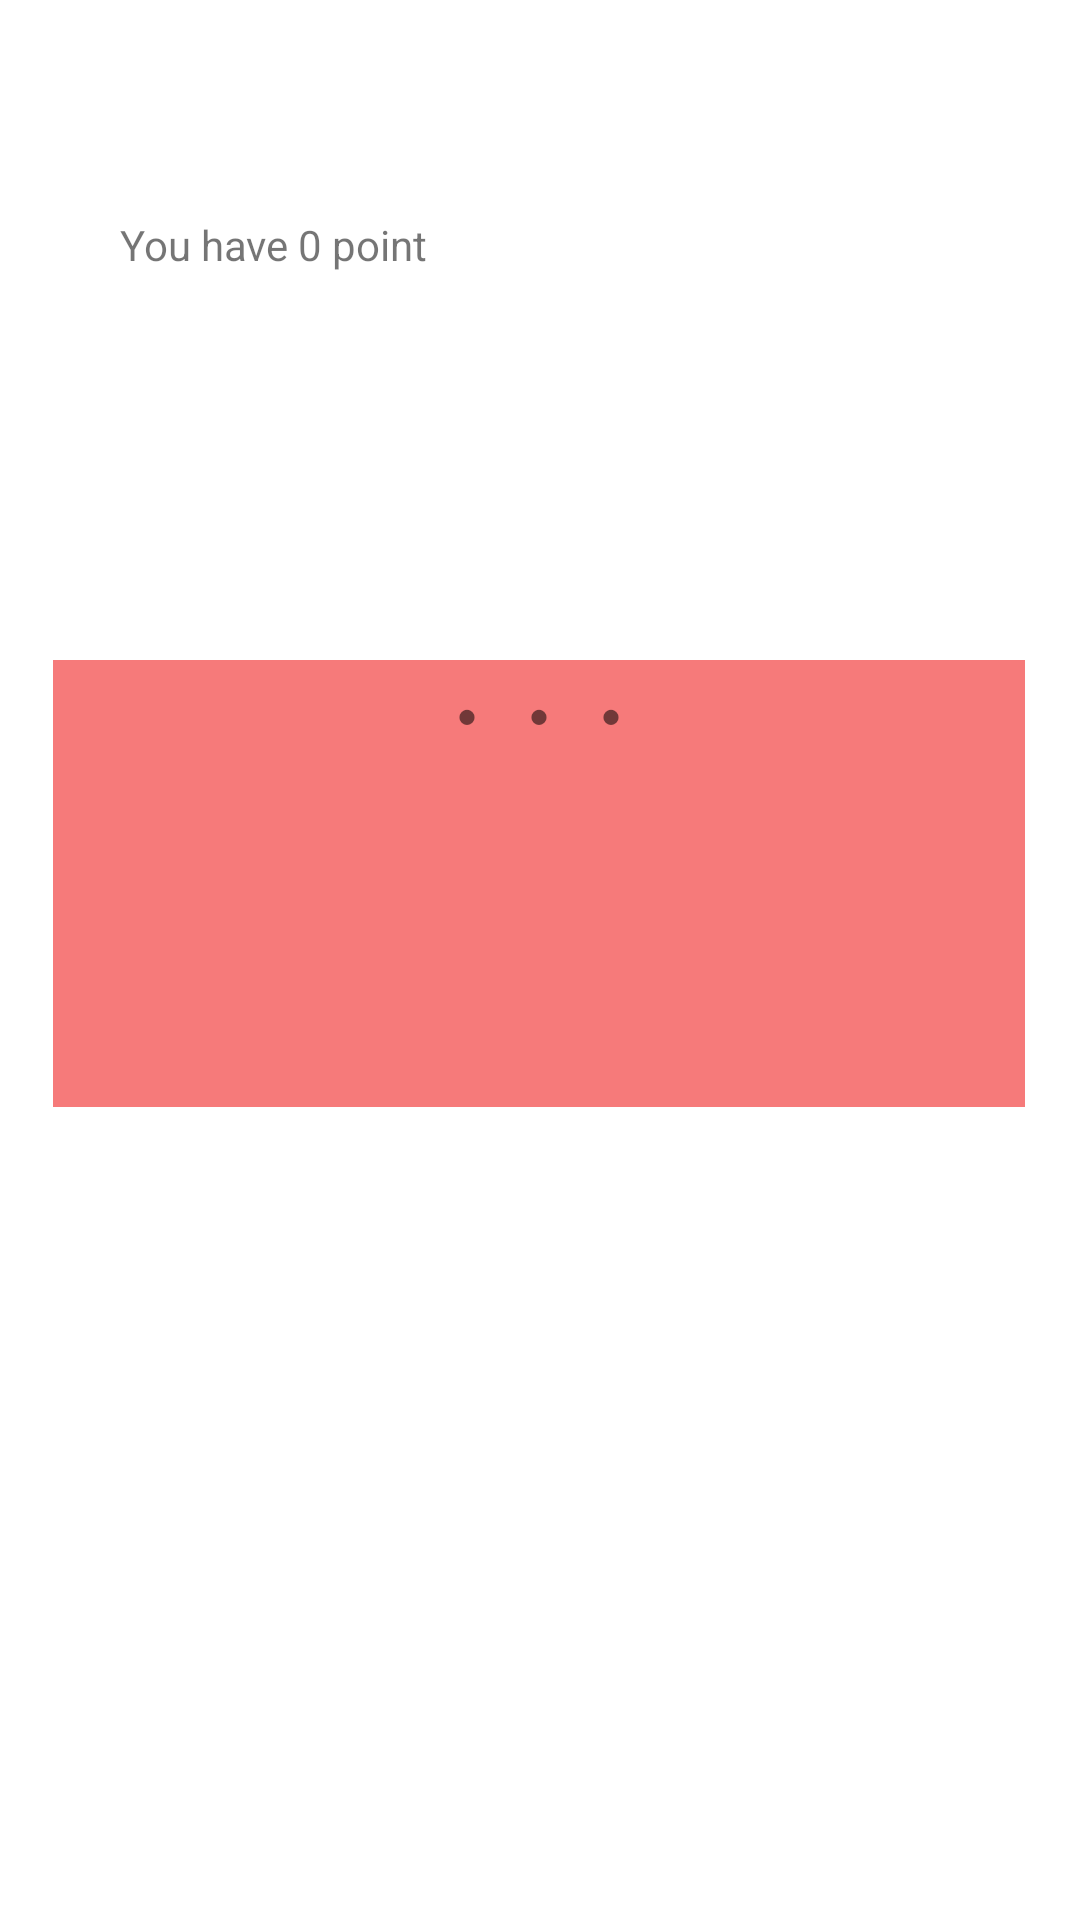

Reconstruct the res/layout file that produces this screen, plus the resources it refers to.
<!-- AndroidManifest.xml: application theme Theme.MyRankApp -->
<!-- res/layout/the_shop.xml -->
<?xml version="1.0" encoding="utf-8"?>
<androidx.constraintlayout.widget.ConstraintLayout xmlns:android="http://schemas.android.com/apk/res/android"
    xmlns:app="http://schemas.android.com/apk/res-auto"
    xmlns:tools="http://schemas.android.com/tools"
    android:layout_width="match_parent"
    android:layout_height="match_parent">

    <TextView
        android:id="@+id/txs1"
        android:layout_width="324dp"
        android:layout_height="149dp"
        android:layout_marginTop="220dp"
        android:background="#F67A7A"
        android:gravity="center_horizontal"
        android:text="@string/tentyo_word"
        android:textSize="24sp"
        app:layout_constraintEnd_toEndOf="parent"
        app:layout_constraintHorizontal_bias="0.492"
        app:layout_constraintStart_toStartOf="parent"
        app:layout_constraintTop_toTopOf="parent" />

    <TextView
        android:id="@+id/txs2"
        android:layout_width="wrap_content"
        android:layout_height="wrap_content"
        android:layout_marginStart="40dp"
        android:layout_marginLeft="40dp"
        android:text="@string/money"
        app:layout_constraintBottom_toTopOf="@+id/txs1"
        app:layout_constraintStart_toStartOf="parent"
        app:layout_constraintTop_toTopOf="parent"
        app:layout_constraintVertical_bias="0.358" />

    <ImageView
        android:id="@+id/image1"
        android:layout_width="99dp"
        android:layout_height="149dp"
        android:layout_marginBottom="20dp"
        app:layout_constraintBottom_toTopOf="@+id/txs1"
        app:layout_constraintEnd_toEndOf="parent"
        app:layout_constraintHorizontal_bias="0.867"
        app:layout_constraintStart_toStartOf="parent"
        tools:srcCompat="@drawable/ケチャン" />
</androidx.constraintlayout.widget.ConstraintLayout>
<!-- resources referenced by this layout -->
<resources>
  <string name="money">You have 0 point</string>
  <string name="tentyo_word">・・・</string>
  <style name="Theme.MyRankApp" parent="Theme.MaterialComponents.DayNight.DarkActionBar">
          
          <item name="colorPrimary">@color/purple_500</item>
          <item name="colorPrimaryVariant">@color/purple_700</item>
          <item name="colorOnPrimary">@color/white</item>
          
          <item name="colorSecondary">@color/teal_200</item>
          <item name="colorSecondaryVariant">@color/teal_700</item>
          <item name="colorOnSecondary">@color/black</item>
          
          <item name="android:statusBarColor" tools:targetApi="l">?attr/colorPrimaryVariant</item>
          
      </style>
  <color name="purple_500">#FF6200EE</color>
  <color name="purple_700">#FF3700B3</color>
  <color name="white">#FFFFFFFF</color>
  <color name="teal_200">#FF03DAC5</color>
  <color name="teal_700">#FF018786</color>
  <color name="black">#FF000000</color>
</resources>
